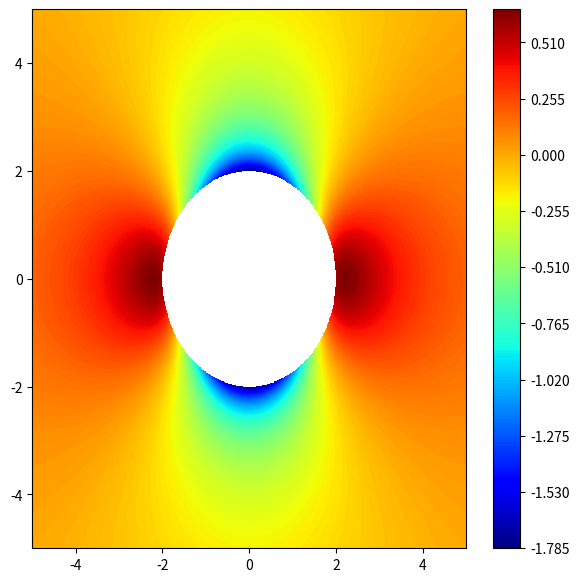

The script that saved this image:
import numpy as np
import matplotlib.pyplot as plt
from numpy import cos,sin

x = np.linspace(-5,5,500)
y = np.linspace(-5,5,500)
X,Y = np.meshgrid(x,y)

U = 1
R = 2
rho = 1.2

r = np.sqrt(X**2+Y**2)
theta = np.arctan(Y/X)

P = (0.5*rho*U**2)*((2*(R/r)**2*(cos(theta)**2-sin(theta)**2) - (R/r)**6))
P[r<R] = np.nan 

plt.figure(figsize=(7,7),dpi=200)
circle1 = plt.Circle((0,0),R,color='white')
plt.gca().add_patch(circle1)

plt.contourf(X,Y,P,200,cmap='jet')
plt.colorbar()